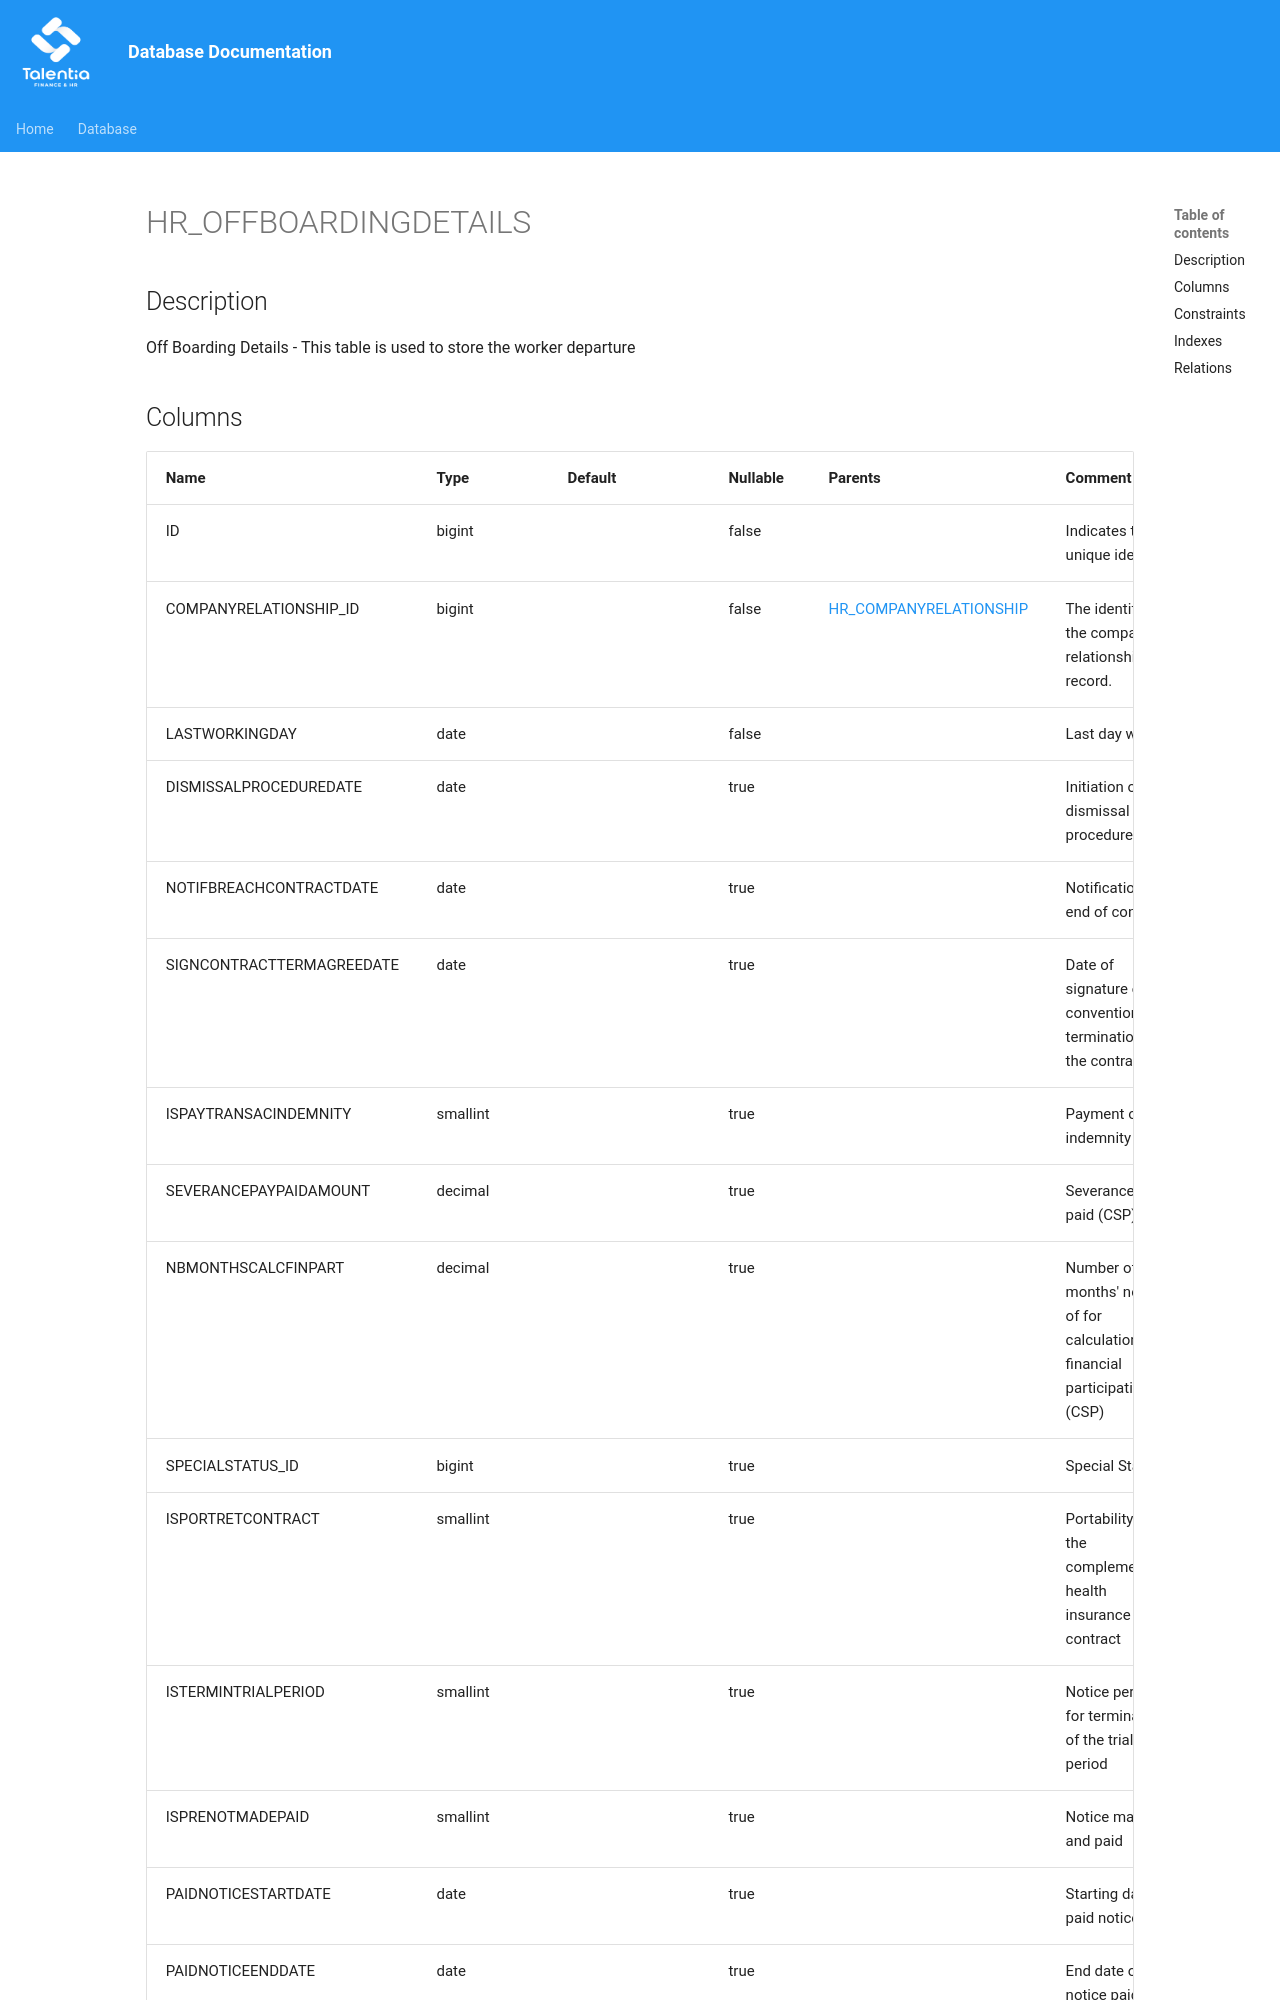

repository: giovanniporcelli/documentazione-db · page: schema/HR_OFFBOARDINGDETAILS/index.html · generator: mkdocs

# HR_OFFBOARDINGDETAILS

## Description

Off Boarding Details - This table is used to store the worker departure  


## Columns

| Name | Type | Default | Nullable | Parents | Comment |
| ---- | ---- | ------- | -------- | ------- | ------- |
| ID | bigint |  | false |  | Indicates the unique identifier |
| COMPANYRELATIONSHIP_ID | bigint |  | false | [HR_COMPANYRELATIONSHIP](HR_COMPANYRELATIONSHIP.md) | The identifier of the company relationship record. |
| LASTWORKINGDAY | date |  | false |  | Last day worked |
| DISMISSALPROCEDUREDATE | date |  | true |  | Initiation of dismissal procedure |
| NOTIFBREACHCONTRACTDATE | date |  | true |  | Notification of end of contract |
| SIGNCONTRACTTERMAGREEDATE | date |  | true |  | Date of signature of the conventional termination of the contract |
| ISPAYTRANSACINDEMNITY | smallint |  | true |  | Payment of an indemnity |
| SEVERANCEPAYPAIDAMOUNT | decimal |  | true |  | Severance pay paid (CSP) |
| NBMONTHSCALCFINPART | decimal |  | true |  | Number of months' notice of for calculation of financial participation (CSP) |
| SPECIALSTATUS_ID | bigint |  | true |  | Special Status |
| ISPORTRETCONTRACT | smallint |  | true |  | Por
